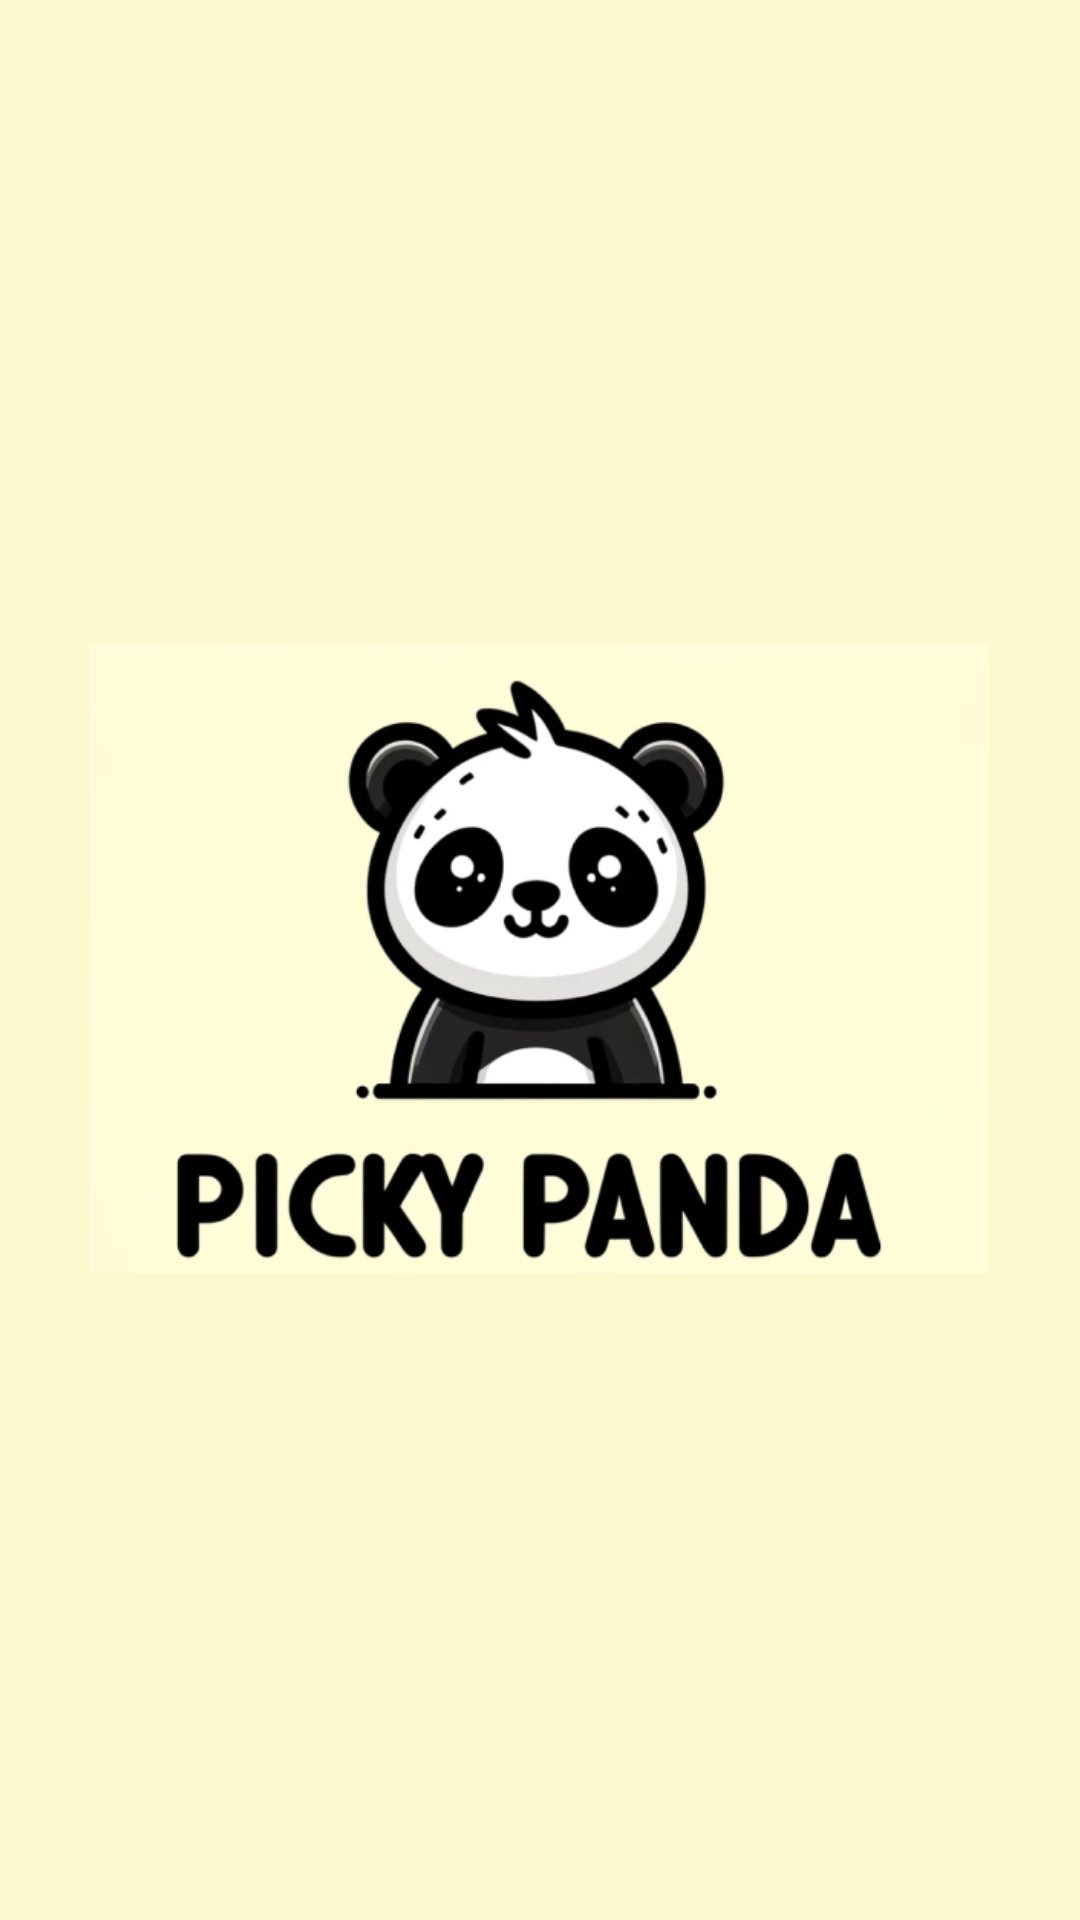

Produce the Android XML layout that renders to this screen, including the resource entries it uses.
<!-- AndroidManifest.xml: application theme Theme.example -->
<!-- res/layout/activity_splash.xml -->
<?xml version="1.0" encoding="utf-8"?>
<androidx.constraintlayout.widget.ConstraintLayout xmlns:android="http://schemas.android.com/apk/res/android"
    xmlns:app="http://schemas.android.com/apk/res-auto"
    xmlns:tools="http://schemas.android.com/tools"
    android:layout_width="match_parent"
    android:layout_height="match_parent"
    tools:context=".SplashActivity"
    android:background="@color/YellowLight">

    <ImageView
        android:id="@+id/imageView"
        android:layout_width="300dp"
        android:layout_height="300dp"
        android:src="@drawable/img_picky_panda"
        app:layout_constraintBottom_toBottomOf="parent"
        app:layout_constraintEnd_toEndOf="parent"
        app:layout_constraintHorizontal_bias="0.495"
        app:layout_constraintStart_toStartOf="parent"
        app:layout_constraintTop_toTopOf="parent"
        app:layout_constraintVertical_bias="0.498" />

</androidx.constraintlayout.widget.ConstraintLayout>
<!-- resources referenced by this layout -->
<resources>
  <color name="YellowLight">#FCF8CE</color>
  <!-- drawable img_picky_panda: png bitmap (drawable, 115163 bytes) -->
  <style name="Theme.example" parent="Base.Theme.example" />
  <style name="Base.Theme.example" parent="Theme.Material3.DayNight.NoActionBar">
          
          
      </style>
</resources>
